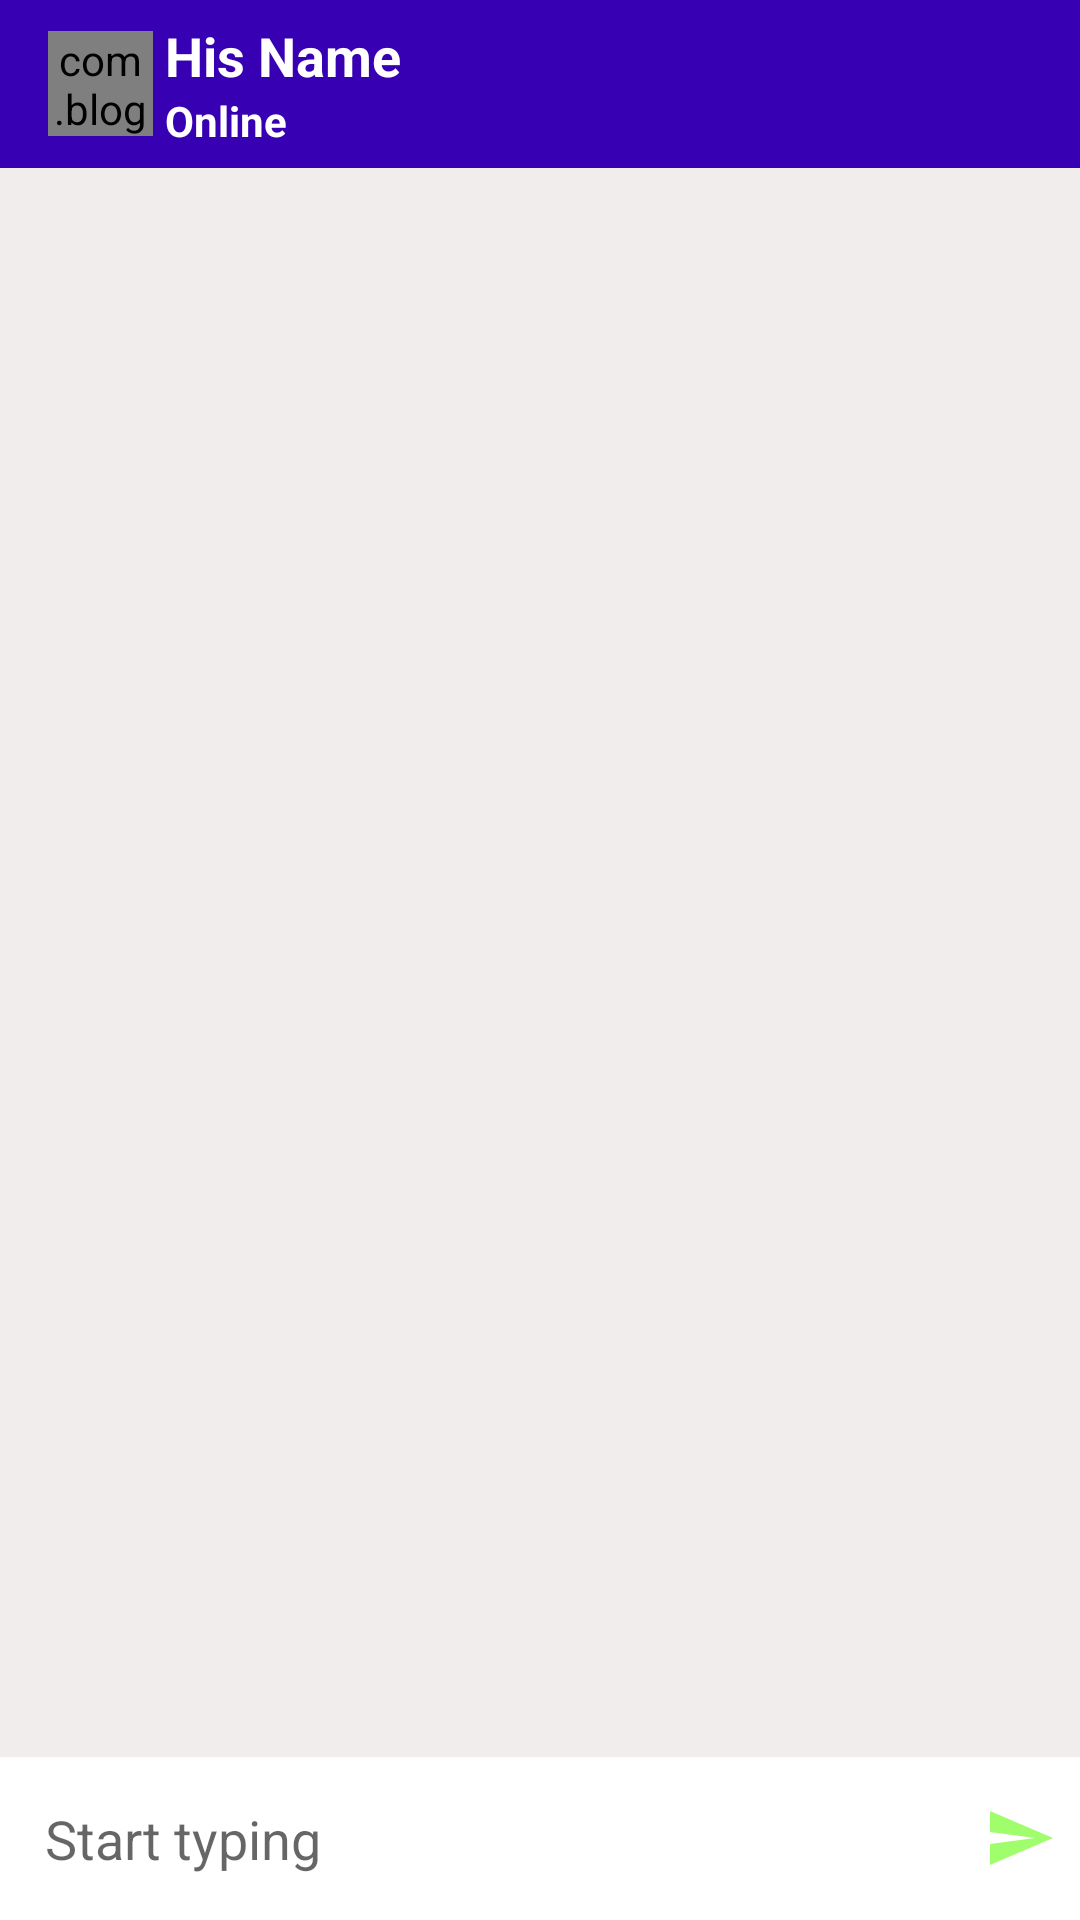

The Android layout XML behind this screen, and the referenced resources:
<!-- AndroidManifest.xml: activity theme AppThemeNo -->
<!-- res/layout/activity_chat.xml -->
<?xml version="1.0" encoding="utf-8"?>
<RelativeLayout xmlns:android="http://schemas.android.com/apk/res/android"
    xmlns:app="http://schemas.android.com/apk/res-auto"
    xmlns:tools="http://schemas.android.com/tools"
    android:layout_width="match_parent"
    android:layout_height="match_parent"
    android:background="#F1EDED"
    tools:context="com.example.flipapp.ChatActivity">

    <androidx.appcompat.widget.Toolbar
        android:id="@+id/toolbar"
        android:layout_width="match_parent"
        android:layout_height="?android:attr/actionBarSize"
        android:background="@color/colorPrimaryDark"
        android:theme="@style/ThemeOverlay.AppCompat.Dark.ActionBar">

        
        <com.blogspot.atifsoftwares.circularimageview.CircularImageView
            android:id="@+id/profileIv"
            android:layout_width="35dp"
            android:layout_height="35dp"
            android:scaleType="centerCrop"
            android:src="@drawable/ic_default"
            app:c_background_color="@color/colorPrimaryDark"/>

        <LinearLayout
            android:layout_width="match_parent"
            android:layout_height="wrap_content"
            android:orientation="vertical"
            android:layout_marginStart="20dp"
            android:gravity="center"
            android:layout_marginLeft="20dp">

            
            <TextView
                android:id="@+id/nameTv"
                android:layout_width="match_parent"
                android:layout_height="wrap_content"
                android:text="His Name"
                android:textColor="@color/colorWhite"
                android:textSize="18sp"
                android:textStyle="bold"></TextView>

            
            <TextView
                android:id="@+id/userStatusTv"
                android:layout_width="match_parent"
                android:layout_height="wrap_content"
                android:text="Online"
                android:textColor="@color/colorWhite"
                android:textStyle="bold"></TextView>


        </LinearLayout>

    </androidx.appcompat.widget.Toolbar>

    
    <androidx.recyclerview.widget.RecyclerView
        android:id="@+id/chat_recyclerView"
        android:layout_width="match_parent"
        android:layout_height="wrap_content"
        android:layout_below="@id/toolbar"
        android:layout_above="@id/chatLayout"/>

    
    <androidx.appcompat.widget.LinearLayoutCompat
        android:id="@+id/chatLayout"
        android:layout_width="match_parent"
        android:layout_height="wrap_content"
        android:layout_alignParentBottom="true"
        android:background="@color/colorWhite"
        android:gravity="center"
        android:orientation="horizontal">

        
        <EditText
            android:id="@+id/messageEt"
            android:layout_weight="1"
            android:background="@null"
            android:hint="Start typing"
            android:padding="15dp"
            android:inputType="textCapSentences|textMultiLine"
            android:layout_width="0dp"
            android:layout_height="wrap_content"/>

        
        <ImageButton
            android:id="@+id/sendBtn"
            android:background="@null"
            android:src="@drawable/ic_send"
            android:layout_width="40dp"
            android:layout_height="40dp"/>

    </androidx.appcompat.widget.LinearLayoutCompat>

</RelativeLayout>
<!-- resources referenced by this layout -->
<resources>
  <color name="colorPrimaryDark">#3700B3</color>
  <color name="colorWhite">#FFFFFF</color>
  <!-- drawable ic_default (drawable-anydpi) -->
  <vector xmlns:android="http://schemas.android.com/apk/res/android"
      android:width="24dp"
      android:height="24dp"
      android:viewportWidth="24"
      android:viewportHeight="24"
      android:tint="#FDFDFD"
      android:alpha="0.8">
    <path
        android:fillColor="@android:color/white"
        android:pathData="M9,11.75c-0.69,0 -1.25,0.56 -1.25,1.25s0.56,1.25 1.25,1.25 1.25,-0.56 1.25,-1.25 -0.56,-1.25 -1.25,-1.25zM15,11.75c-0.69,0 -1.25,0.56 -1.25,1.25s0.56,1.25 1.25,1.25 1.25,-0.56 1.25,-1.25 -0.56,-1.25 -1.25,-1.25zM12,2C6.48,2 2,6.48 2,12s4.48,10 10,10 10,-4.48 10,-10S17.52,2 12,2zM12,20c-4.41,0 -8,-3.59 -8,-8 0,-0.29 0.02,-0.58 0.05,-0.86 2.36,-1.05 4.23,-2.98 5.21,-5.37C11.07,8.33 14.05,10 17.42,10c0.78,0 1.53,-0.09 2.25,-0.26 0.21,0.71 0.33,1.47 0.33,2.26 0,4.41 -3.59,8 -8,8z"/>
  </vector>
  <!-- drawable ic_send (drawable-anydpi) -->
  <vector xmlns:android="http://schemas.android.com/apk/res/android"
      android:width="24dp"
      android:height="24dp"
      android:viewportWidth="24"
      android:viewportHeight="24"
      android:tint="#88FD46"
      android:alpha="0.8">
    <path
        android:fillColor="@android:color/white"
        android:pathData="M2.01,21L23,12 2.01,3 2,10l15,2 -15,2z"/>
  </vector>
  <style name="AppThemeNo" parent="Theme.AppCompat.Light.NoActionBar">
          
          <item name="colorPrimary">@color/colorPrimary</item>
          <item name="colorPrimaryDark">@color/colorPrimaryDark</item>
          <item name="colorAccent">@color/colorAccent</item>
      </style>
  <color name="colorPrimary">#6200EE</color>
  <color name="colorAccent">#03DAC5</color>
</resources>
